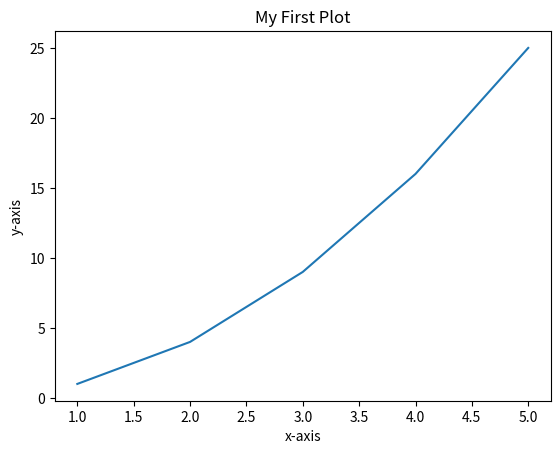

This chart was generated by the following Python code:
import matplotlib.pyplot as plt

# Data
x = [1, 2, 3, 4, 5]
y = [1, 4, 9, 16, 25]

# Plot

plt.plot(x, y)
plt.xlabel('x-axis')
plt.ylabel('y-axis')
plt.title('My First Plot')
plt.show()